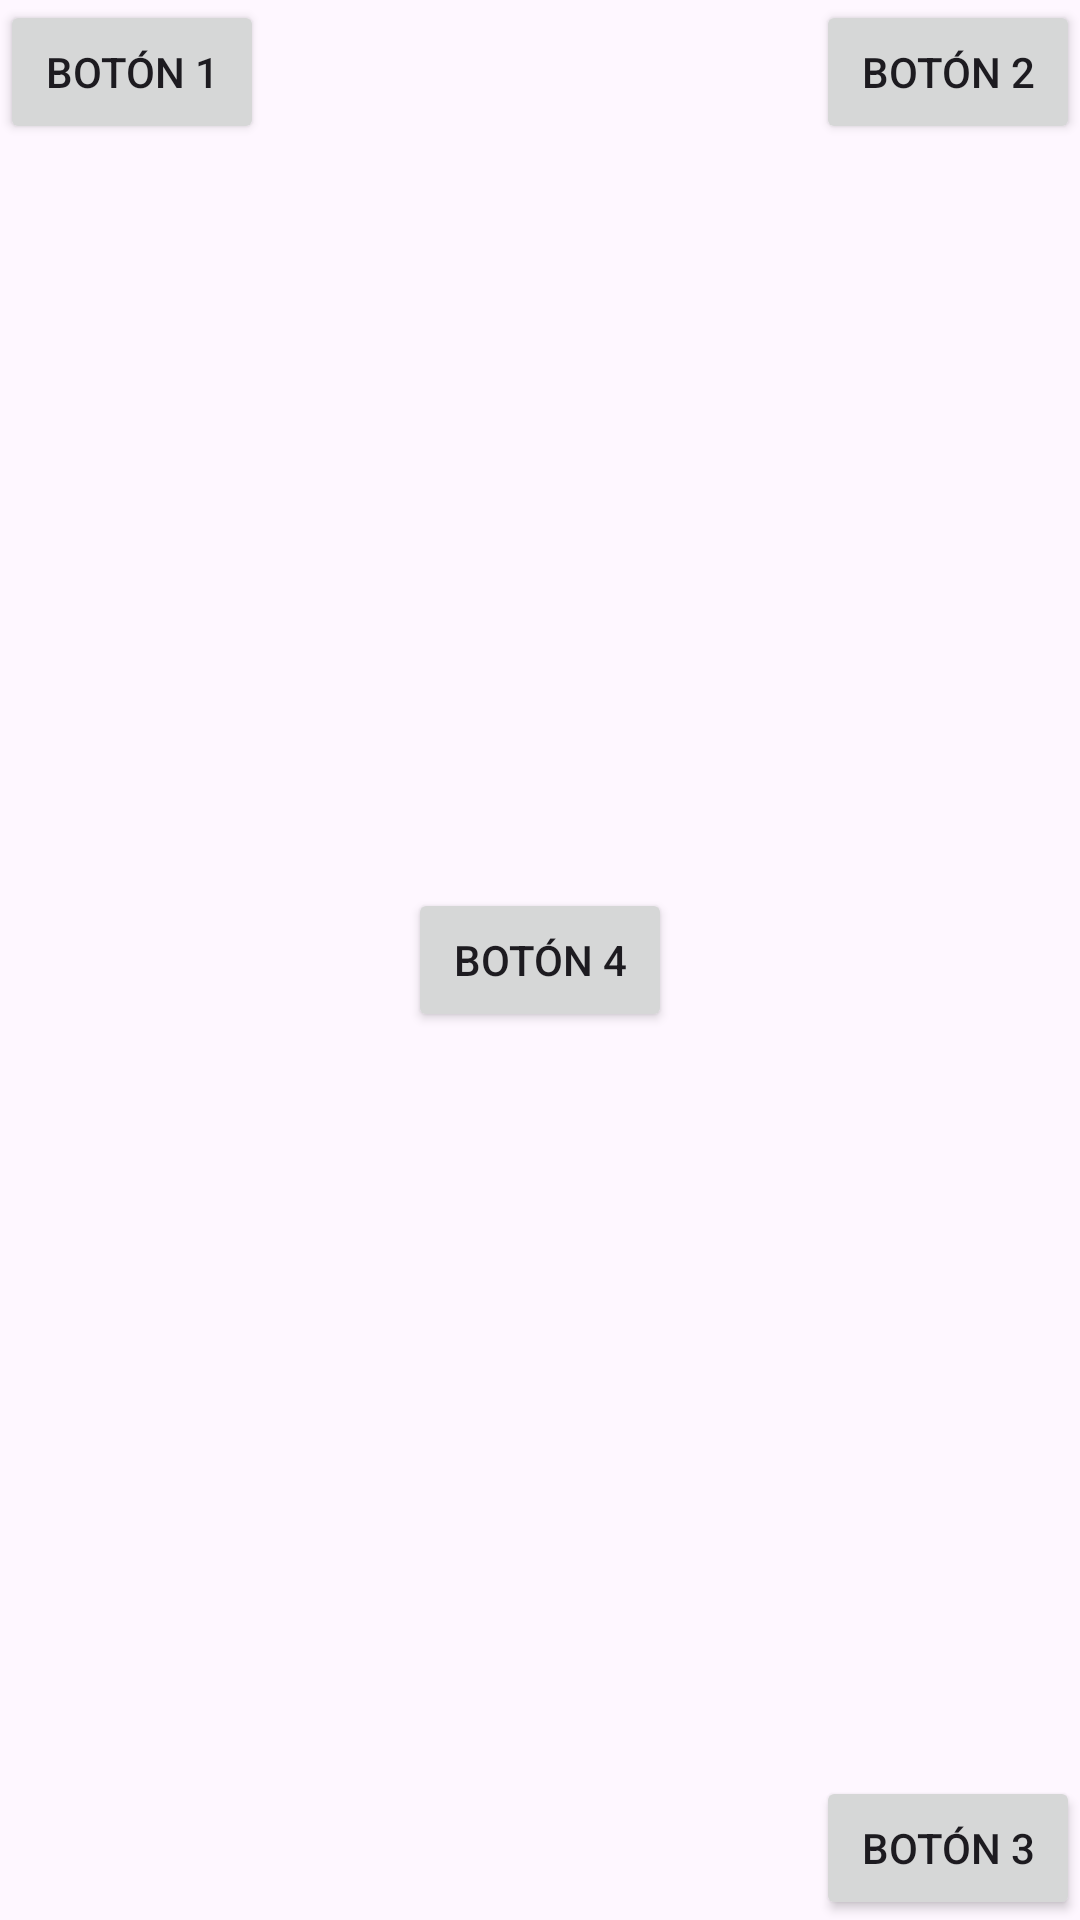

Write the Android layout XML for this screen, with the resource values it uses.
<!-- AndroidManifest.xml: application theme Theme.ORD2DAMM08 -->
<!-- res/layout/activity_ex19.xml -->
<FrameLayout
    xmlns:android="http://schemas.android.com/apk/res/android"
    android:layout_width="match_parent"
    android:layout_height="match_parent">


    <Button
        android:layout_width="wrap_content"
        android:layout_height="wrap_content"
        android:text="Botón 1"
        android:layout_gravity="top|start" />


    <Button
        android:layout_width="wrap_content"
        android:layout_height="wrap_content"
        android:text="Botón 2"
        android:layout_gravity="top|end" />


    <Button
        android:layout_width="wrap_content"
        android:layout_height="wrap_content"
        android:text="Botón 3"
        android:layout_gravity="bottom|end" />


    <Button
        android:layout_width="wrap_content"
        android:layout_height="wrap_content"
        android:text="Botón 4"
        android:layout_gravity="center" />
</FrameLayout>
<!-- resources referenced by this layout -->
<resources>
  <style name="Theme.ORD2DAMM08" parent="Base.Theme.ORD2DAMM08" />
  <style name="Base.Theme.ORD2DAMM08" parent="Theme.Material3.DayNight.NoActionBar">
          
          
      </style>
</resources>
